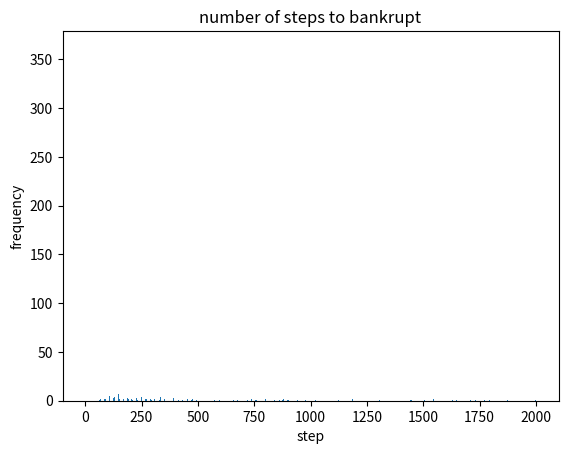

Here is the Python script that generated this plot:
import matplotlib.pyplot as plt
import numpy as np
import random
import copy

INF = -1
Going = 0
PlayerLose = 1
MasterLose = 2
MAX_TIME = 2 * 10**3
MAX_SIM  = 10**3

class Game:
    # money, money, probability of player winning
    def __init__(self, player = 20, master = INF, p = 0.50):
        self.player = player; self.master = master; self.p = p
    
    # return Going | PlayerLose | MasterLose
    def step(self):
        diff = 0
        if random.random() < self.p: diff = 1
        else: diff = -1
        
        # master has infinite money
        if self.master == INF:
            self.player += diff
            if self.player == 0: return PlayerLose
            else: return Going
        
        # master can bankrupt
        else:
            self.player += diff ; self.master -= diff
            if self.player == 0: return PlayerLose
            elif self.master == 0: return MasterLose
            else: return Going
    

# plot the transition of the money player has
def simulate1(game, max_time = MAX_TIME, flag = False):
    trans = [game.player]
    
    for i in range(0, max_time):
       result = game.step()
       
       # process
       #print(game.player)
       trans.append(game.player)
       #print(game.player)
       
       if (result != Going): break
    
    if flag:
        plt.plot( np.array(range(0, step_num+1)), np.array(trans) )
        plt.xlabel("step") ; plt.ylabel("player's money") ; plt.title("random walk")
        plt.show()
    
    return len(trans)-1
    

def simulate2(game, sim_num = MAX_SIM, max_time = MAX_TIME):
    game_ = copy.deepcopy(game)
    times = [0] * (max_time+1)
    
    for i in range(0, sim_num):
        step_num = 0;
        
        for j in range(1, max_time+1):
            step_num += 1
            result = game_.step()
            if result != Going: break
            
        times[step_num] += 1;
        game_ = copy.deepcopy(game);
    
    plt.bar( np.array(range(0, max_time+1)), np.array(times) )
    plt.xlabel("step") ; plt.ylabel("frequency") ; plt.title("number of steps to bankrupt")
    plt.show()
        

if __name__ == "__main__":
    game = Game(player=20, master=INF, p=0.50)
    #time = simulate1(game, flag=True)
    #print("time = ", time)
    simulate2(game)
